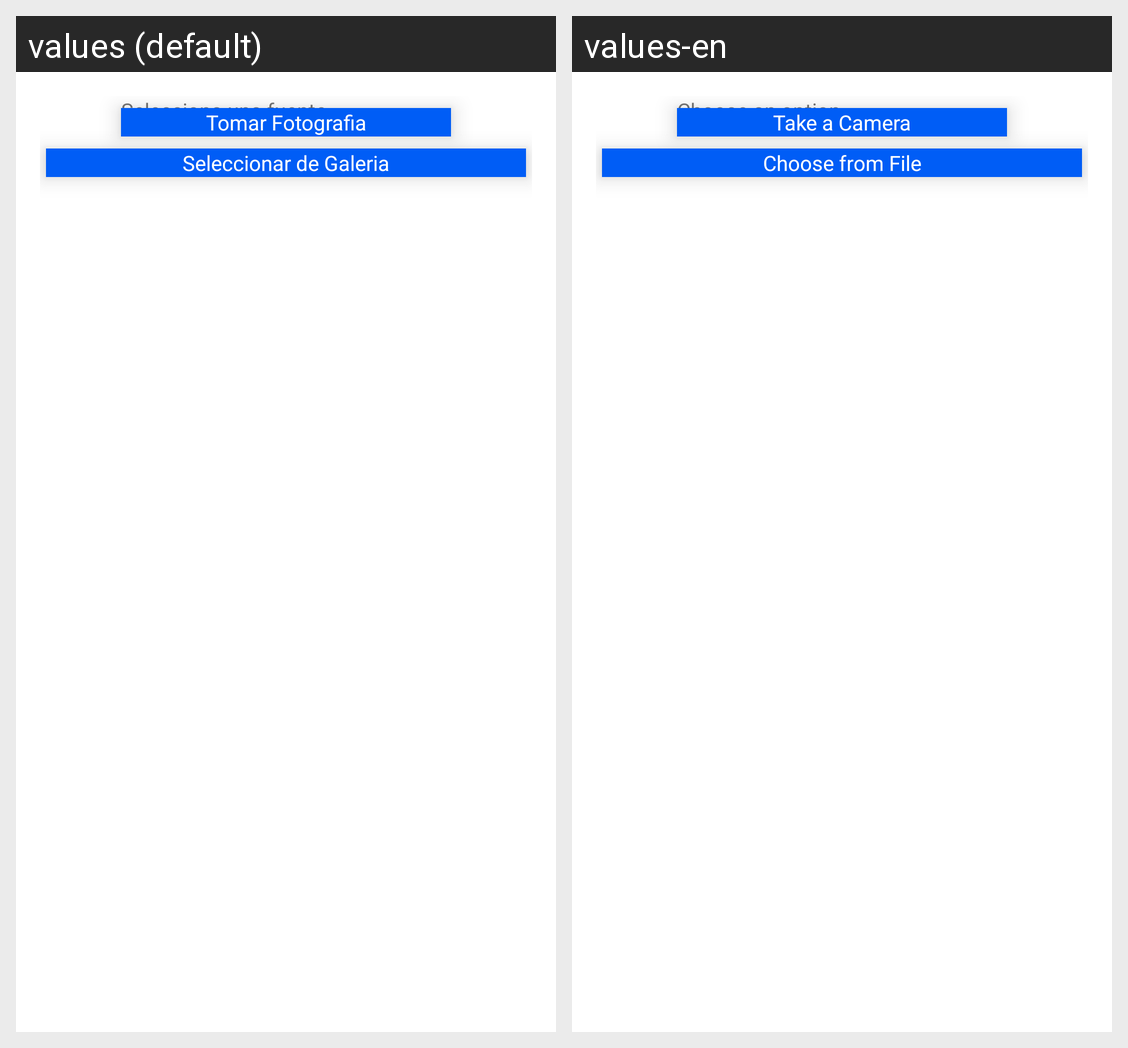

The Android screen above is rendered under two locales of the same app. Produce the string resources it draws, with the default and per-locale values.
Android screen res/layout/media_camera_picture_dialog.xml rendered under 2 locales, left to right: values (default), values-en. Device: Nexus 5 (rendered at 1080×1920; each locale shown at half size, 540×960, under a caption strip naming it); theme Theme.PaperlessMobile.
Strings drawn on this screen, with the default value and each locale's value (text and hints the layout hard-codes, and strings that could not be matched under every locale, appear in the picture but are not listed):

tomar_fotografia
  values: Tomar Fotografia
  values-en: Take a Camera

seleccionar_de_galeria
  values: Seleccionar de Galeria
  values-en: Choose from File

selecciona_una_fuente
  values: Selecciona una fuente
  values-en: Choose an option
